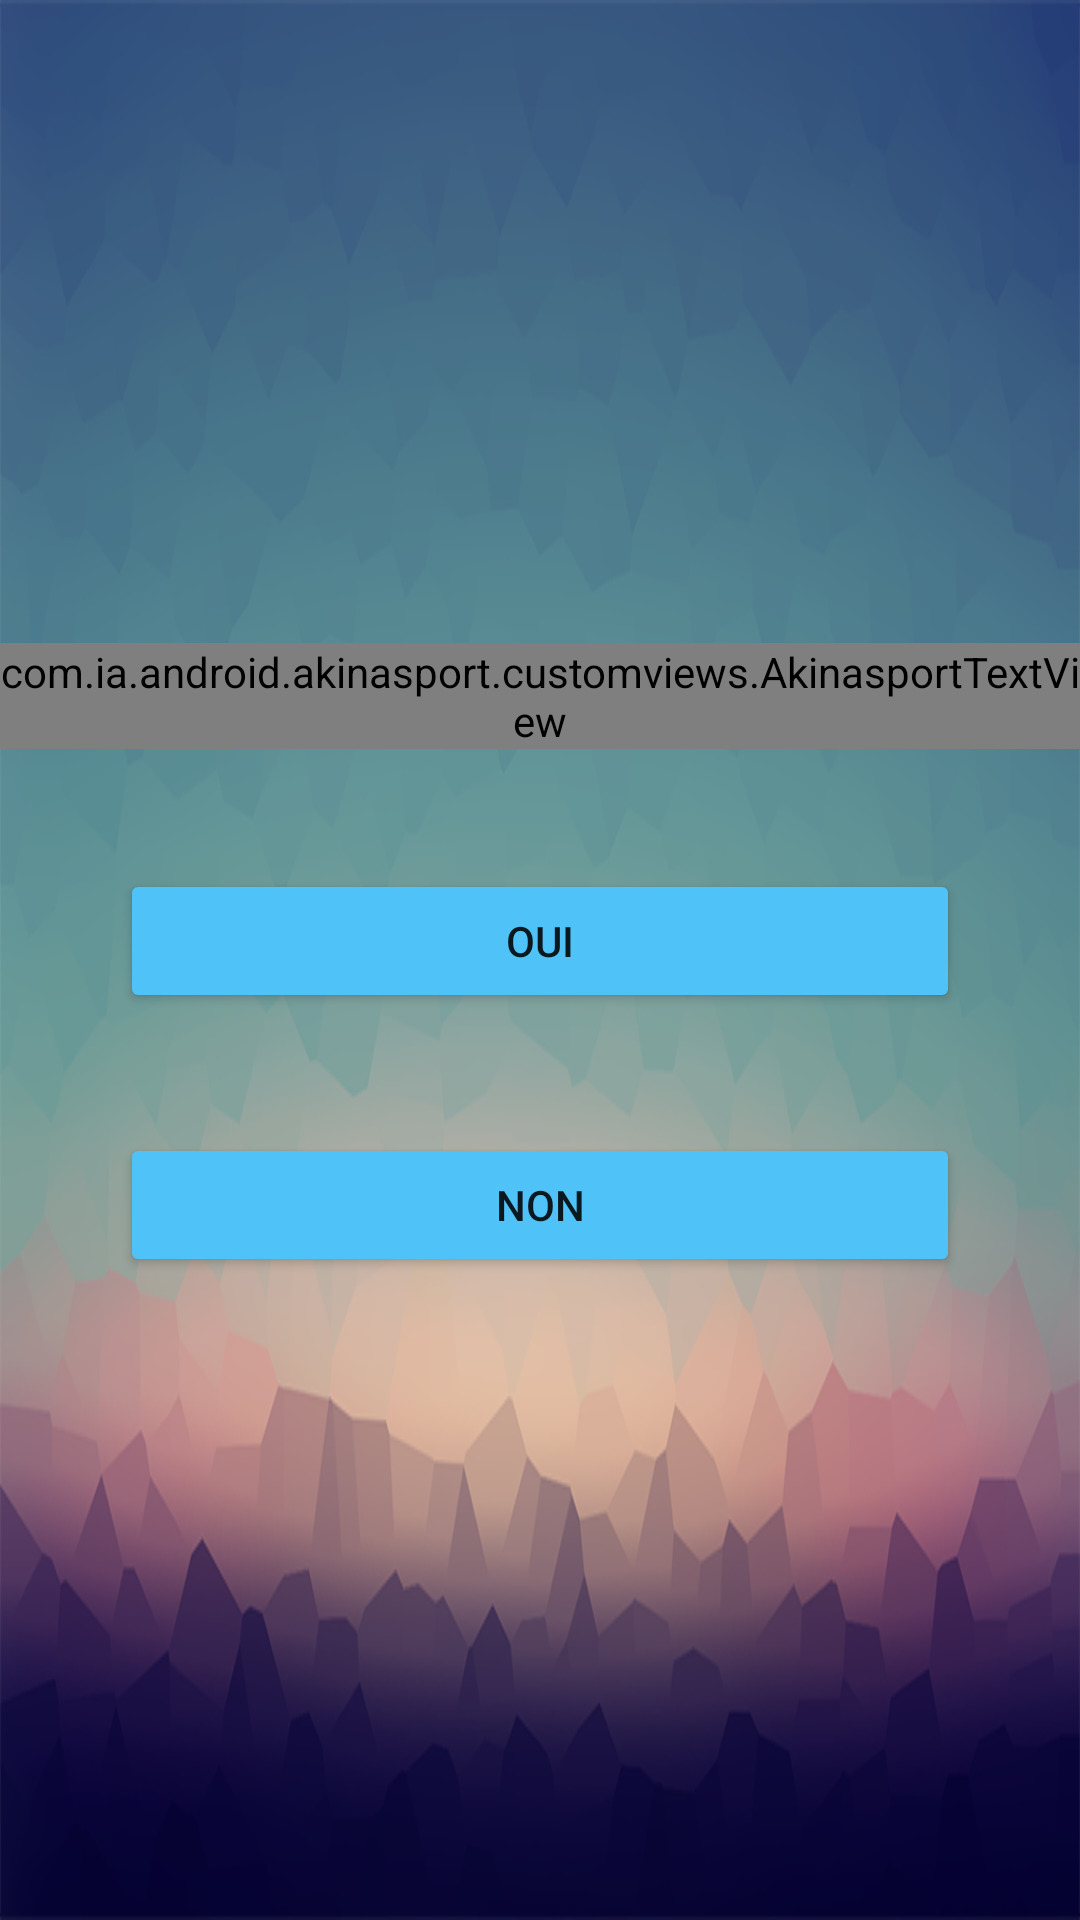

Here is an Android app screen rendered from its layout file. Give the layout XML and the strings, colors and styles it references.
<!-- AndroidManifest.xml: application theme AppTheme -->
<!-- res/layout/fragment_doyouthink.xml -->
<?xml version="1.0" encoding="utf-8"?>
<RelativeLayout xmlns:android="http://schemas.android.com/apk/res/android"
    android:layout_width="match_parent" android:layout_height="match_parent"
    android:background="@drawable/ic_flat_background">

    <RelativeLayout
        android:layout_width="match_parent"
        android:layout_height="wrap_content"
        android:layout_centerInParent="true">

        <com.ia.android.akinasport.customviews.AkinasportTextView
            android:layout_width="wrap_content"
            android:layout_height="wrap_content"
            android:id="@+id/textViewDoYouThink"
            android:textColor="@color/blackColor"
            android:text="Pensez vous à "
            android:textSize="18sp"
            android:layout_centerHorizontal="true" />

        <Button
            android:layout_width="match_parent"
            android:layout_height="wrap_content"
            android:id="@+id/buttonYes"
            android:theme="@style/ButtonStyle"
            android:layout_below="@+id/textViewDoYouThink"
            android:layout_marginLeft="40dp"
            android:layout_marginRight="40dp"
            android:text="Oui"
            android:layout_marginTop="40dp" />

        <Button
            android:layout_width="match_parent"
            android:layout_height="wrap_content"
            android:id="@+id/buttonNo"
            android:theme="@style/ButtonStyle"
            android:layout_below="@+id/buttonYes"
            android:layout_marginLeft="40dp"
            android:layout_marginRight="40dp"
            android:text="Non"
            android:layout_marginTop="40dp" />

    </RelativeLayout>
</RelativeLayout>
<!-- resources referenced by this layout -->
<resources>
  <color name="blackColor">#000000</color>
  <!-- drawable ic_flat_background: png bitmap (drawable, 197363 bytes) -->
  <style name="ButtonStyle" parent="Theme.AppCompat.Light">
          <item name="colorControlHighlight">@color/blueHightLightMaterial</item>
          <item name="colorButtonNormal">@color/blueMaterial</item>
      </style>
  <style name="AppTheme" parent="Theme.AppCompat.Light.DarkActionBar">
          
          <item name="colorPrimary">@color/colorPrimary</item>
          <item name="colorPrimaryDark">@color/colorPrimaryDark</item>
          <item name="colorAccent">@color/colorAccent</item>
      </style>
  <color name="blueHightLightMaterial">#42A5F5</color>
  <color name="blueMaterial">#4fc3f7</color>
  <color name="colorPrimary">#3F51B5</color>
  <color name="colorPrimaryDark">#303F9F</color>
  <color name="colorAccent">#FF4081</color>
</resources>
